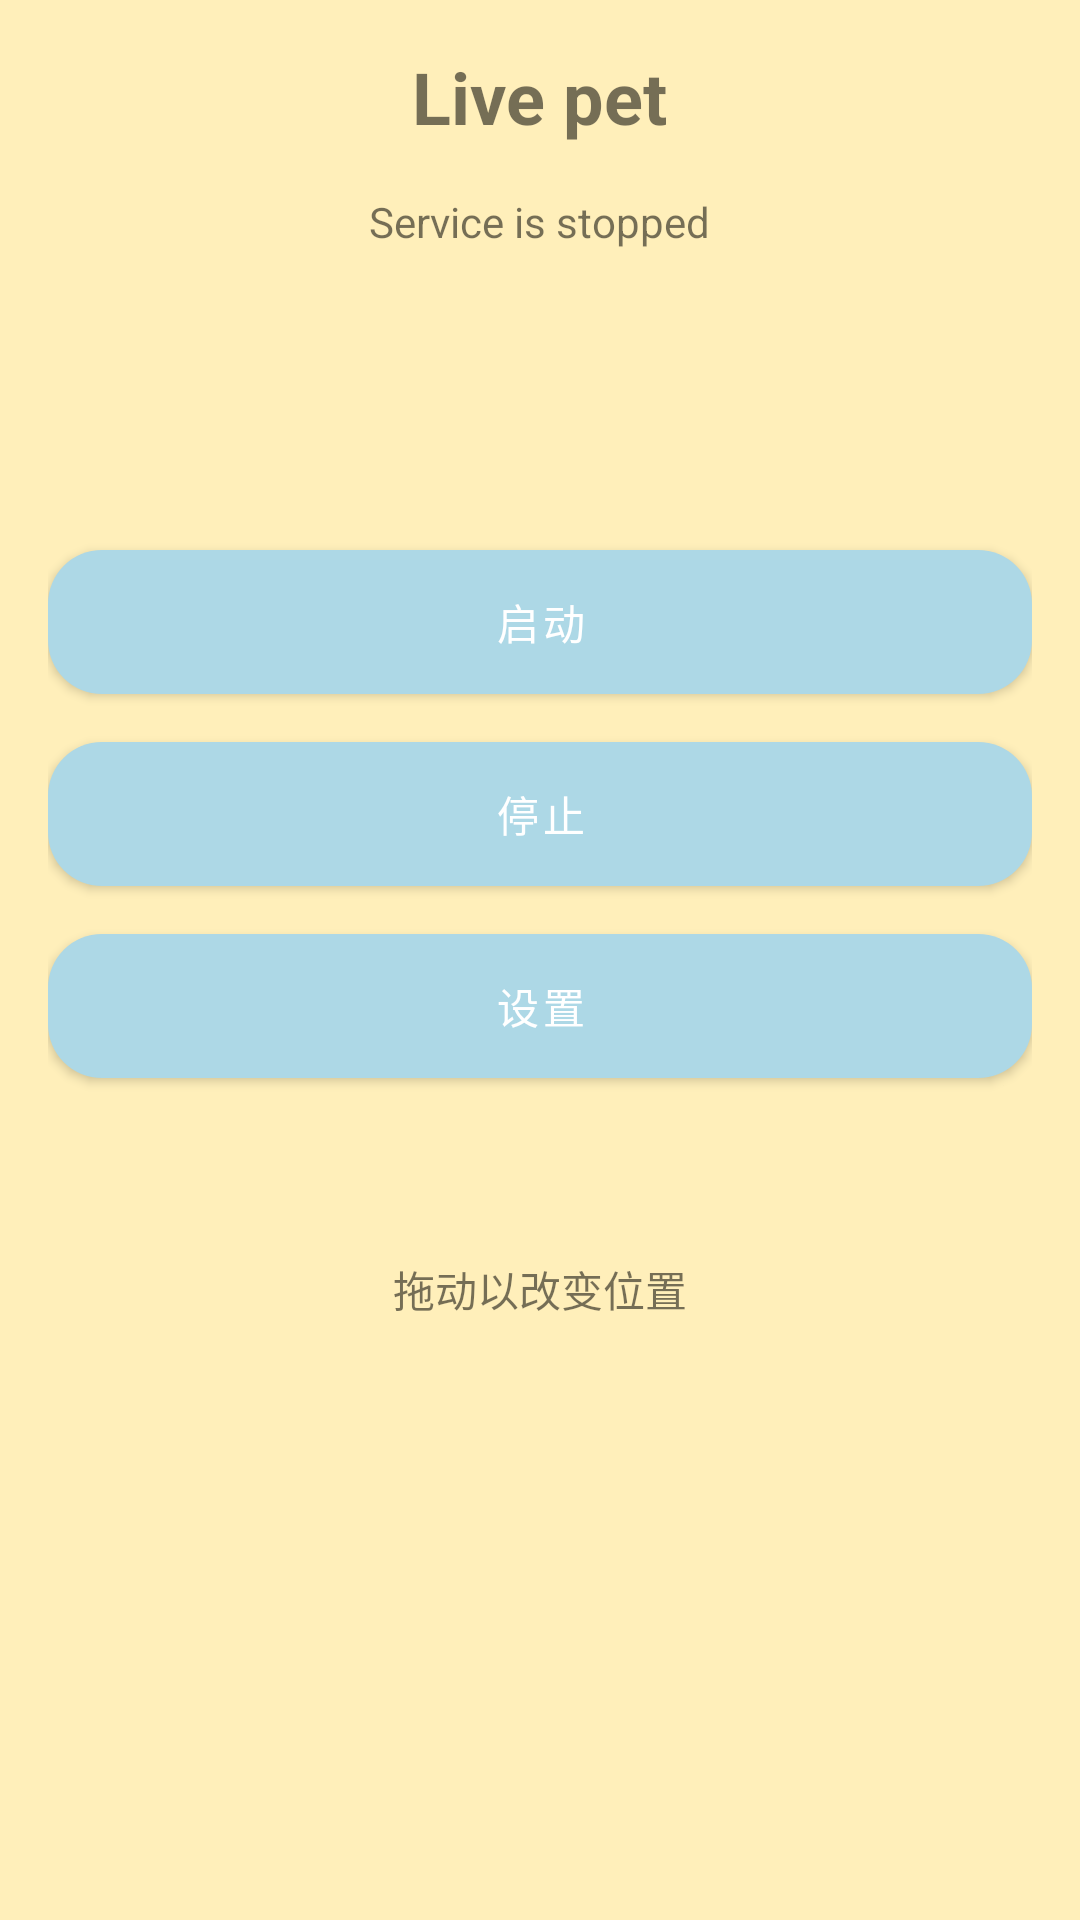

Produce the Android XML layout that renders to this screen, including the resource entries it uses.
<!-- AndroidManifest.xml: application theme AppTheme -->
<!-- res/layout/activity_main.xml -->
<?xml version="1.0" encoding="utf-8"?>
<layout xmlns:android="http://schemas.android.com/apk/res/android">

    <LinearLayout
        android:layout_width="match_parent"
        android:layout_height="match_parent"
        android:orientation="vertical"
        android:background="@color/theme_yellow_20"
        android:padding="16dp">

        <TextView
            android:id="@+id/titleText"
            android:layout_width="wrap_content"
            android:layout_height="wrap_content"
            android:layout_gravity="center"
            android:text="@string/app_name"
            android:textSize="24sp"
            android:textStyle="bold" />

        <TextView
            android:id="@+id/serviceStatusText"
            android:layout_width="wrap_content"
            android:layout_height="wrap_content"
            android:layout_gravity="center"
            android:layout_marginTop="16dp"
            android:text="Service is stopped" />

        <Button
            android:id="@+id/startPetButton"
            android:layout_width="match_parent"
            android:layout_height="wrap_content"
            android:layout_marginTop="100dp"
            android:textAllCaps="false"
            android:background="@drawable/pet_button_background"
            android:text="@string/pet_launch" />

        <Button
            android:id="@+id/stopPetButton"
            android:layout_width="match_parent"
            android:layout_height="wrap_content"
            android:layout_marginTop="16dp"
            android:textAllCaps="false"
            android:background="@drawable/pet_button_background"
            android:text="@string/pet_stop" />

        <Button
            android:id="@+id/settingsButton"
            android:layout_width="match_parent"
            android:layout_height="wrap_content"
            android:layout_marginTop="16dp"
            android:textAllCaps="false"
            android:background="@drawable/pet_button_background"
            android:text="@string/pet_setting_main" />

        <Button
            android:id="@+id/toggleMovementButton"
            style="@style/ToggleButtonStyle"
            android:layout_marginTop="16dp"
            android:text="Enable Random Movement"
            android:enabled="false"
            android:visibility="gone"/>

        <TextView
            android:id="@+id/drag"
            android:layout_width="wrap_content"
            android:layout_height="wrap_content"
            android:gravity="bottom"
            android:layout_gravity="bottom|center_horizontal"
            android:layout_marginTop="60dp"
            android:text="@string/pet_drag_position" />

    </LinearLayout>
</layout>
<!-- resources referenced by this layout -->
<resources>
  <color name="theme_yellow_20">#F3FFEFB7</color>
  <!-- drawable pet_button_background (drawable) -->
  <shape xmlns:android="http://schemas.android.com/apk/res/android">
      <solid android:color="@color/theme_blue"/>
      <corners android:radius="18dp"/>
  </shape>
  <string name="app_name">Live pet</string>
  <string name="pet_drag_position">拖动以改变位置</string>
  <string name="pet_launch">启动</string>
  <string name="pet_setting_main">设置</string>
  <string name="pet_stop">停止</string>
  <style name="ToggleButtonStyle">
          <item name="android:layout_width">match_parent</item>
          <item name="android:layout_height">wrap_content</item>
          <item name="android:padding">12dp</item>
          <item name="android:textColor">@android:color/white</item>
          <item name="android:textSize">16sp</item>
      </style>
  <style name="AppTheme" parent="Theme.MaterialComponents.Light.NoActionBar">
          
          <item name="colorPrimary">#ADD8E6</item>
          <item name="colorPrimaryDark">@color/theme_yellow_20</item>
          <item name="colorAccent">#FFA500</item>
      </style>
  <color name="theme_blue">#ADD8E6</color>
</resources>
